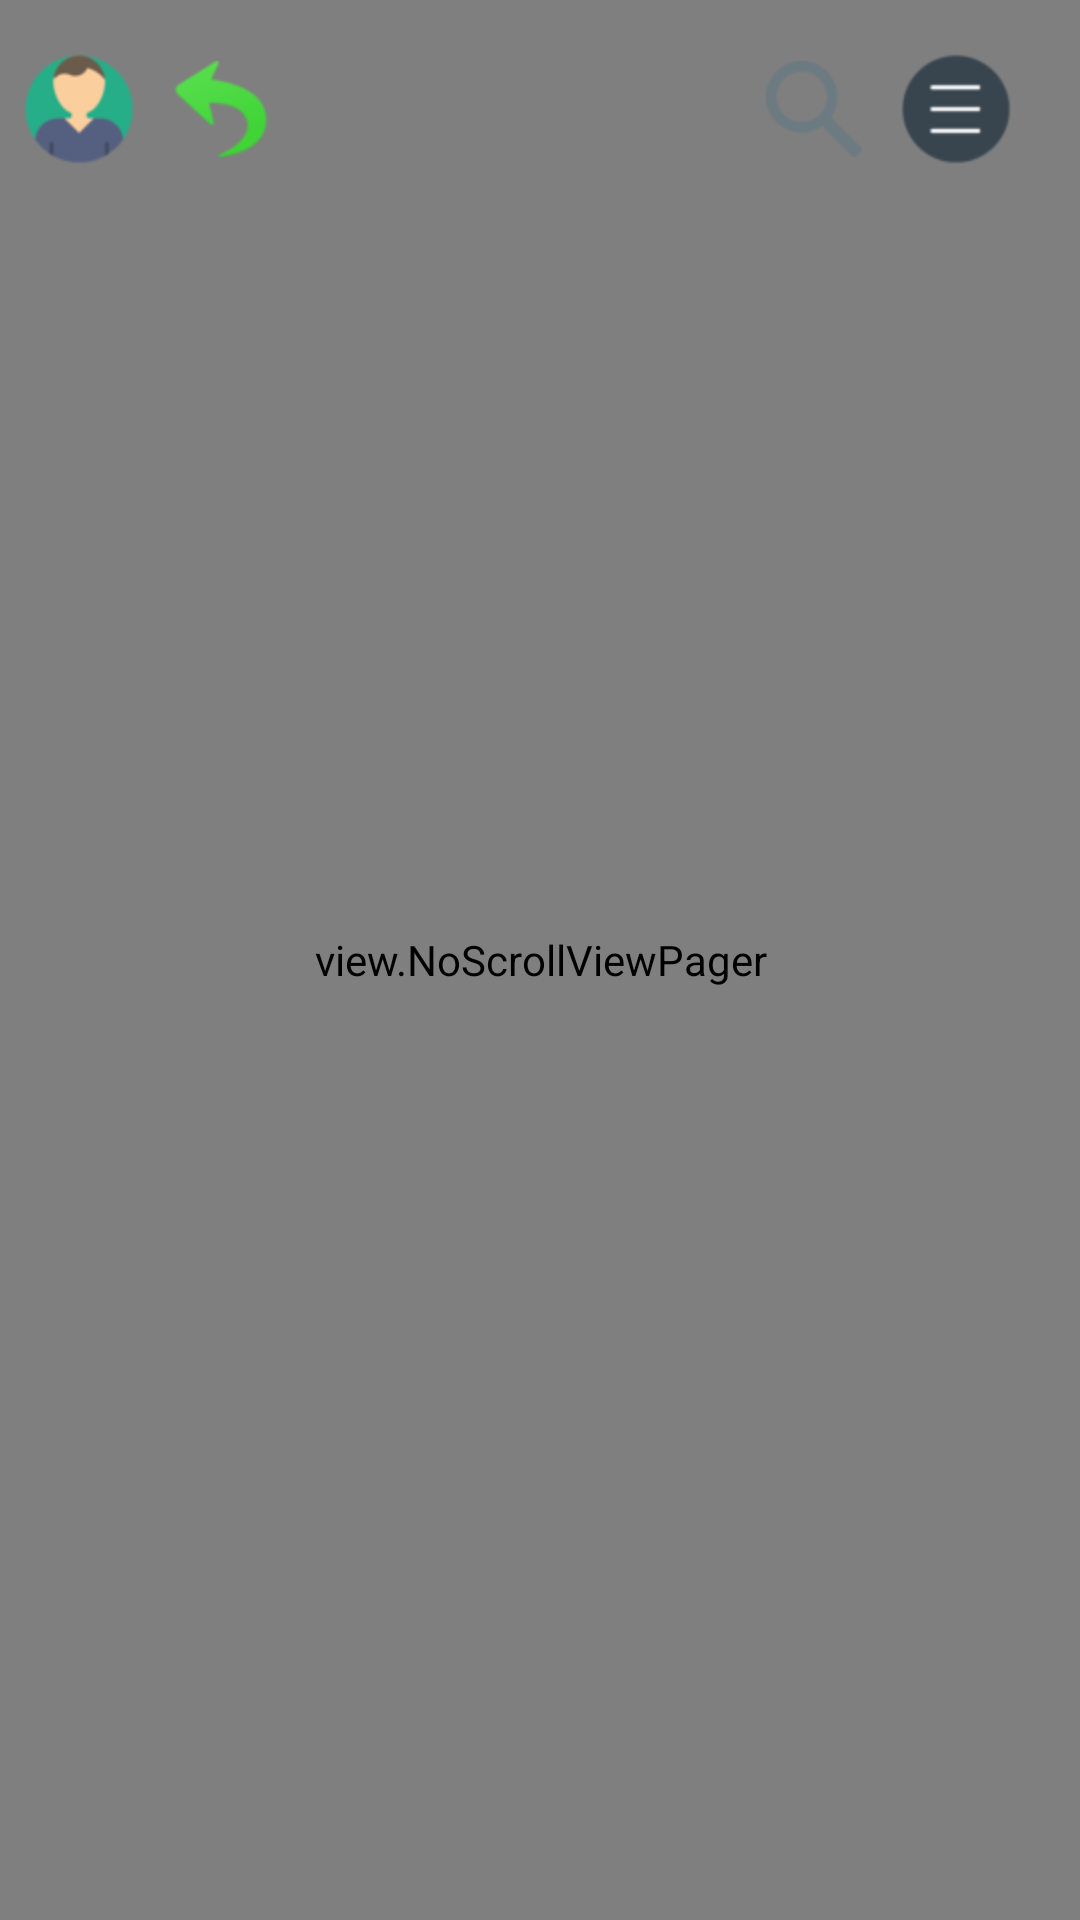

Here is an Android app screen rendered from its layout file. Give the layout XML and the strings, colors and styles it references.
<!-- AndroidManifest.xml: application theme AppTheme -->
<!-- res/layout/activity_main.xml -->
<RelativeLayout xmlns:android="http://schemas.android.com/apk/res/android"
    xmlns:tools="http://schemas.android.com/tools"
    android:layout_width="match_parent"
    android:layout_height="match_parent"

     >


    <view.NoScrollViewPager
        android:id="@+id/id_page_vp"
        android:layout_width="match_parent"
        android:layout_height="match_parent"
        
        />
    
    	   <RelativeLayout 
	       android:layout_width="match_parent"
			android:layout_height="wrap_content"	   
			android:orientation="horizontal"    
	        android:fitsSystemWindows="true"
    		android:clipToPadding="true"
	        >

	    
	    <ImageView
	        android:id="@+id/iv_user"
	        android:layout_width="wrap_content"
	        android:layout_height="wrap_content"
	        android:paddingTop="15dp"
	        android:paddingLeft="5dp"
	        android:paddingRight="5dp"
	        android:src="@drawable/user" 
	        android:layout_centerVertical="true"
	        />
	    <ImageView
	        android:id="@+id/iv_back"
	        android:layout_width="wrap_content"
	        android:layout_height="wrap_content"
	        android:paddingTop="15dp"
	        android:paddingLeft="5dp"
	        android:paddingRight="5dp"
	        android:src="@drawable/back" 
	        android:layout_toRightOf="@+id/iv_user"
	        android:layout_centerVertical="true"
	        />
	    

	    <ImageView
	        android:id="@+id/iv_list"
	        android:layout_width="wrap_content"
	        android:layout_height="wrap_content"
	        android:layout_alignBaseline="@+id/iv_user"
	        android:layout_alignBottom="@+id/iv_user"
	        android:layout_alignParentRight="true"
	        android:layout_marginRight="15dp"
	        android:paddingTop="15dp"
	        android:paddingLeft="5dp"
	        android:paddingRight="5dp"
	        android:layout_centerVertical="true"
	        android:src="@drawable/list" />

	    <ImageView
	        android:id="@+id/iv_searchone"
	        android:layout_width="wrap_content"
	        android:layout_height="wrap_content"
	        android:layout_alignBaseline="@+id/iv_list"
	        android:layout_alignBottom="@+id/iv_list"
	        android:layout_toLeftOf="@+id/iv_list"
	        android:layout_centerVertical="true"
	        android:paddingTop="15dp"
	        android:paddingLeft="5dp"
	        android:paddingRight="5dp"
	        android:src="@drawable/sousuo" />

	   </RelativeLayout>
     <ImageView
         android:id="@+id/iv_circle"
	        android:layout_width="wrap_content"
	        android:layout_height="wrap_content"
	        android:src="@drawable/circle"
	        android:layout_alignParentRight="true"
	        android:layout_alignParentBottom="true"
	        android:layout_marginBottom="60dp"
	        android:layout_marginRight="60dp"
	        />

</RelativeLayout>
<!-- resources referenced by this layout -->
<resources>
  <!-- drawable back: png bitmap (drawable-hdpi, 2629 bytes) -->
  <!-- drawable list: ico bitmap (drawable-hdpi, 16958 bytes) -->
  <!-- drawable sousuo: ico bitmap (drawable-hdpi, 9662 bytes) -->
  <!-- drawable user: ico bitmap (drawable-hdpi, 16958 bytes) -->
  <style name="AppTheme" parent="AppBaseTheme">
          
      </style>
  <style name="AppBaseTheme" parent="android:Theme.Light">
          
      </style>
</resources>
